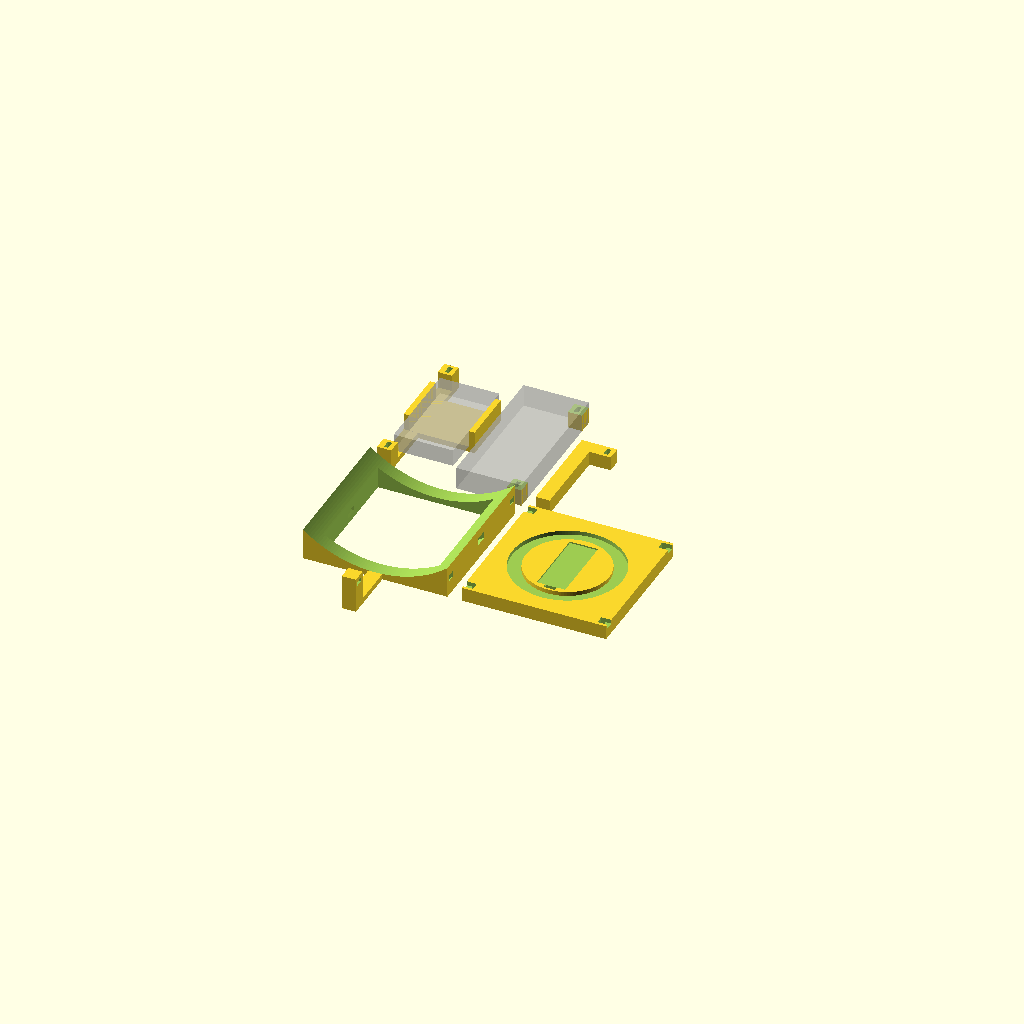
Cell 1 — every parameter at its default value.
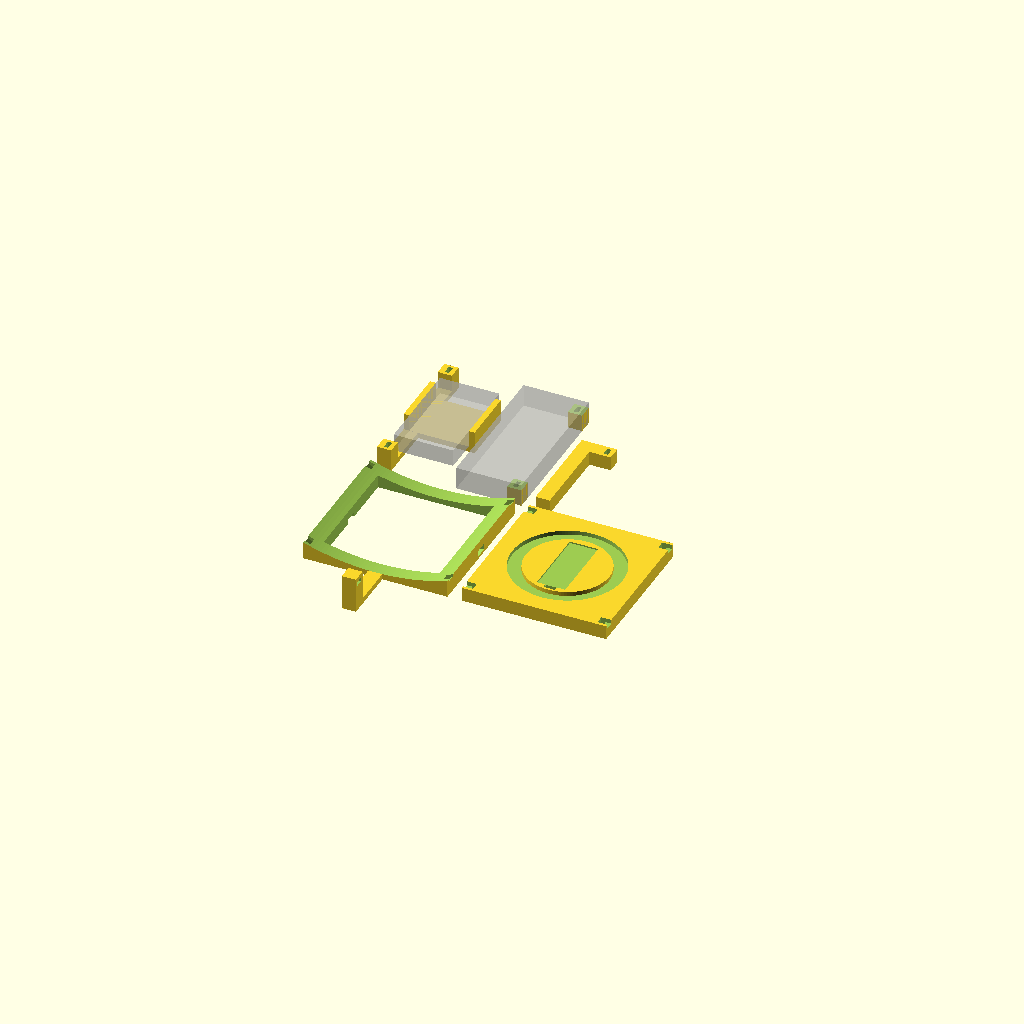
Cell 2: cupDiameter = 160 (everything else at default).
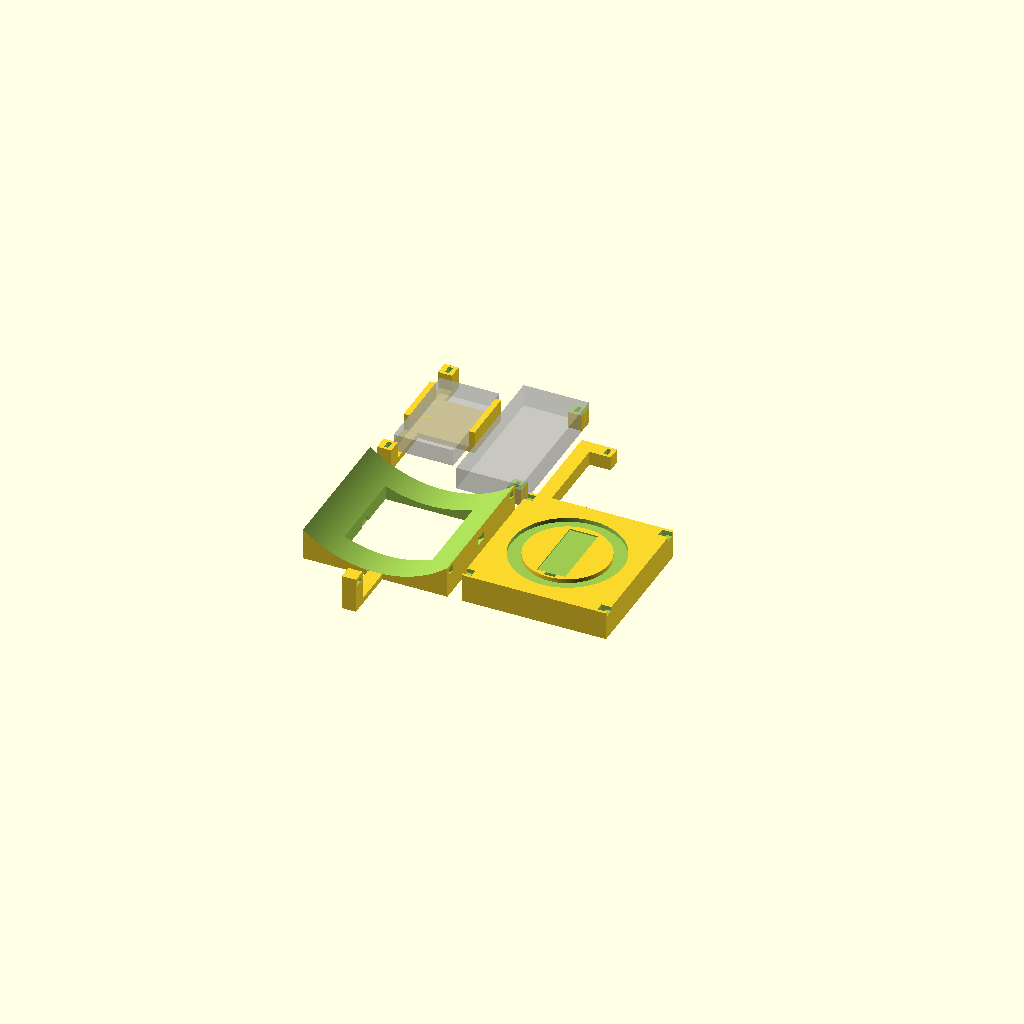
Cell 3: the same model with wallThickness = 10.
All cells are drawn from one camera (rotation 55°, 0°, 25°, orthographic, colour scheme Cornfield), so only the parameter changes between them.
OpenSCAD source file CICO/sideMount.scad:
echo(version=version());

// Values are in millimeters

$fa=1;
$fs=1;
////////////////////////////
// Adjust these for cup
cupDiameter = 80;
wallThickness=5;

mountingNutWidth = 4.5;
mountingNutLength = mountingNutWidth;
mountingNutDepth = 3;

// Big zip-tie that goes around the cup and holds all of this on.
zipTieWidth = 5;
zipTieThick = 2;
zipToCup = 2; // Amount of material between the cup and the zip-tie

coilDiameter = 39;
coilInnerDiameter = 29.5; //32.5;
coilThickness = 2;

coilCircutWidth = 10;
coilCircutLength = 25;
coilCircutDepth = 2;

battMountThick = 2;
battMountLength = 20;

lipoWidth = 21;
lipoLength = 35;
lipoDepth = 6;

featherWidth = 23;
featherLength = 51;
featherDepth = 8; // includes components
featherCircuitDepth = 2;

wireD = 2;
// http://www.csgnetwork.com/screwsochdcaptable.html
mountingScrewD = 3; // Good fit screw is M2.5
mountingScrewLength = wallThickness*3 + featherDepth;

// Want to try replacing the mountingScrew with small zip-ties.
sztWidth = 3; // X
sztThick = 1.5; // Y
sztXinset = 2;
sztYinset = 1;
sztSlotOffset = 1.5;

baseSize = featherLength;

//////////////////////////////////////////////////////////////////////////////
module zip_tie_cutout(depth = featherDepth) {
	for(ox=[sztXinset,baseSize-sztThick-sztXinset]) {
		for(oy=[sztYinset,baseSize-sztWidth-sztYinset]) {
			translate([ox,oy,0]) {
				translate([0,0,-1])
					cube(size=[sztThick,sztWidth,depth+2]);
				//children();
			}
		}
	}
}
module zip_tie_extra_cutout(depth = featherDepth) {
	for(ox=[-sztXinset,baseSize-sztThick-sztXinset]) {
		for(oy=[sztYinset,baseSize-sztWidth-sztYinset]) {
			translate([ox,oy,depth]) {
				children();
			}
		}
	}
}
module zip_tie_extra_cutout2(depth = featherDepth) {
// Lots of magic number here.
	translate([-sztXinset+1, sztYinset, depth + 1.5 + 2.5])
		children();
	translate([-sztXinset+1, baseSize-sztWidth-sztYinset, depth + 1.5 + 2.5])
		children();

	translate([baseSize-sztThick-sztXinset, sztYinset, depth+1.5])
		mirror([0,0,1])
			children();
	translate([baseSize-sztThick-sztXinset, baseSize-sztWidth-sztYinset, depth+1.5])
		mirror([0,0,1])
			children();
}

module screw_cutout() {
	for(ox=[mountingScrewD/2+1,baseSize-(mountingScrewD/2)-1]) {
		for(oy=[mountingScrewD/2+1,baseSize-(mountingScrewD/2)-1]) {
			translate([ox,oy,-1])
				cylinder(h=featherDepth+2, d=mountingScrewD);
		}
	}
}
////////////////////////////
// Lower part
union() {
difference() {
	cube(size=[baseSize,baseSize,15]);

	// cutout center to thin this down. (don't need it solid)
	translate([wallThickness,wallThickness,-1])
		cube(size=[baseSize-(wallThickness*2),baseSize-(wallThickness*2),10]);

	// Cutout the curve of the mug
	translate([baseSize/2, -1, (cupDiameter/2)+2]) // -1 to extend cutout past edges
		rotate([-90,0,0])
			cylinder(h=baseSize+2, d=cupDiameter);

	// Cutout path for zip-tie.
	translate([baseSize/2, (baseSize/2)-(zipTieWidth/2), (cupDiameter/2)])
	rotate([-90,0,0])
		difference() {
			cylinder(h=zipTieWidth, d=cupDiameter+(zipTieThick*2)+zipToCup);
			translate([0,0,-1])
				cylinder(h=zipTieWidth+2, d=cupDiameter+zipToCup);
		}

	// cutout for mounting zip-ties
	zip_tie_cutout(depth=(wallThickness/2)+0.5);
	// side-extention cutouts
	zip_tie_extra_cutout2(depth=wallThickness/2) {
		rotate([0,45,0])
		cube(size=[5,sztWidth,sztThick]);
	}

	// cutout for probe holder
	*translate([baseSize/2, 2.5, (cupDiameter/2)+2])
	rotate([0,-25,0])
		translate([0,0,-(cupDiameter/2)-2.4])
			cube(size=[5.1,10,5.1], center=true);
}
translate([baseSize/2-2.5,0,0])
rotate([0,-90,180])
union() {
		cube(size=[2,15,5]);
		translate([0,15,0])
			difference() {
			cube(size=[15-2.5,5,5]);
			translate([10-2.5,0,0])
				zip_tie_cutout();
		}
}
}

////////////////////////////
// Coil Mount / Top piece

translate([baseSize+5, 0, 0])
difference() {
	cube(size=[baseSize,baseSize,wallThickness]);

	// cutout for mounting zip-ties
	zip_tie_cutout();
	// side-extention cutouts
	zip_tie_extra_cutout(depth=wallThickness-sztSlotOffset) {
		cube(size=[5,sztWidth,sztSlotOffset+1]);
	}

	// Cut out a place for the coil
	translate([baseSize/2,baseSize/2,wallThickness-1.5])
		difference() {
			cylinder(h=coilThickness, d=coilDiameter);
			translate([0,0,-1])
				cylinder(h=coilThickness+2, d=coilInnerDiameter);
		}

	// Cutout place for the coil circut
	translate([baseSize/2-coilCircutWidth/2,baseSize/2-coilCircutLength/2,wallThickness-0.5])
		cube(size=[coilCircutWidth,coilCircutLength,coilCircutDepth]);

	// cutout for wires.
	translate([baseSize/2-wireD, coilCircutLength/2-wireD/2,-1])
		cube(size=[wireD*2,wireD,wallThickness+2]);
}

////////////////////////////
// Middle bit / battery holder and circuit
translate([0,baseSize+5,0])
union() {
	// Rail to mounting screws.
	difference() {
		union() {
			cube(size=[mountingScrewD+2, baseSize, battMountThick]);

			// Standoffs for the screws
			for(ox=[0,baseSize-(mountingScrewD+2)]) {
				for(oy=[0,baseSize-(mountingScrewD+2)]) {
					translate([ox,oy,0])
						cube(size=[mountingScrewD+2, mountingScrewD+2, featherDepth]);
				}
			}
		}
		// cutout for mounting zip-ties
		zip_tie_cutout();

		// cut off tops for holding the circuit board
		translate([baseSize-(mountingScrewD+2)-0.5, -0.5, featherDepth-featherCircuitDepth])
			cube(size=[mountingScrewD+3, baseSize+1, featherCircuitDepth+1]);
	}

	// Show the battery for sighting
	%translate([battMountThick, baseSize/4 - (lipoLength/8), featherDepth-lipoDepth])
		cube(size=[lipoWidth,lipoLength,lipoDepth]);

	// Show the feather circuit board for sighting
	%translate([baseSize-featherWidth,0,0])
		cube(size=[featherWidth,featherLength,featherDepth]);

	// Battery clip
	translate([0,baseSize/4,0])
	union() {
		translate([0,lipoLength/2-(battMountLength/2),0])
			cube(size=[lipoWidth+(battMountThick*2), battMountLength, featherDepth-lipoDepth]);
		translate([0,lipoLength/2-(battMountLength/2), 0])
			cube(size=[2, battMountLength, featherDepth]);
		translate([lipoWidth+battMountThick,lipoLength/2-(battMountLength/2), 0])
			cube(size=[2, battMountLength, featherDepth]);
	}
}

////////////////////////////
// Holder for temperature sensors
translate([baseSize+5,baseSize+5,0])
union() {
		cube(size=[5,30,5]);
		translate([0,30,0])
			difference() {
			cube(size=[15-2.5,5,5]);
			translate([10-2.5,0,0])
				zip_tie_cutout();
		}
}
//	vim: set ai sw=2 ts=2 :
Parameter table extracted from the source (name, type, default, range or options):
cupDiameter: number, default 80
wallThickness: number, default 5
mountingNutWidth: number, default 4.5
mountingNutDepth: number, default 3
zipTieWidth: number, default 5
zipTieThick: number, default 2
zipToCup: number, default 2
coilDiameter: number, default 39
coilInnerDiameter: number, default 29.5
coilThickness: number, default 2
coilCircutWidth: number, default 10
coilCircutLength: number, default 25
coilCircutDepth: number, default 2
battMountThick: number, default 2
battMountLength: number, default 20
lipoWidth: number, default 21
lipoLength: number, default 35
lipoDepth: number, default 6
featherWidth: number, default 23
featherLength: number, default 51
featherDepth: number, default 8
featherCircuitDepth: number, default 2
wireD: number, default 2
mountingScrewD: number, default 3
sztWidth: number, default 3
sztThick: number, default 1.5
sztXinset: number, default 2
sztYinset: number, default 1
sztSlotOffset: number, default 1.5
